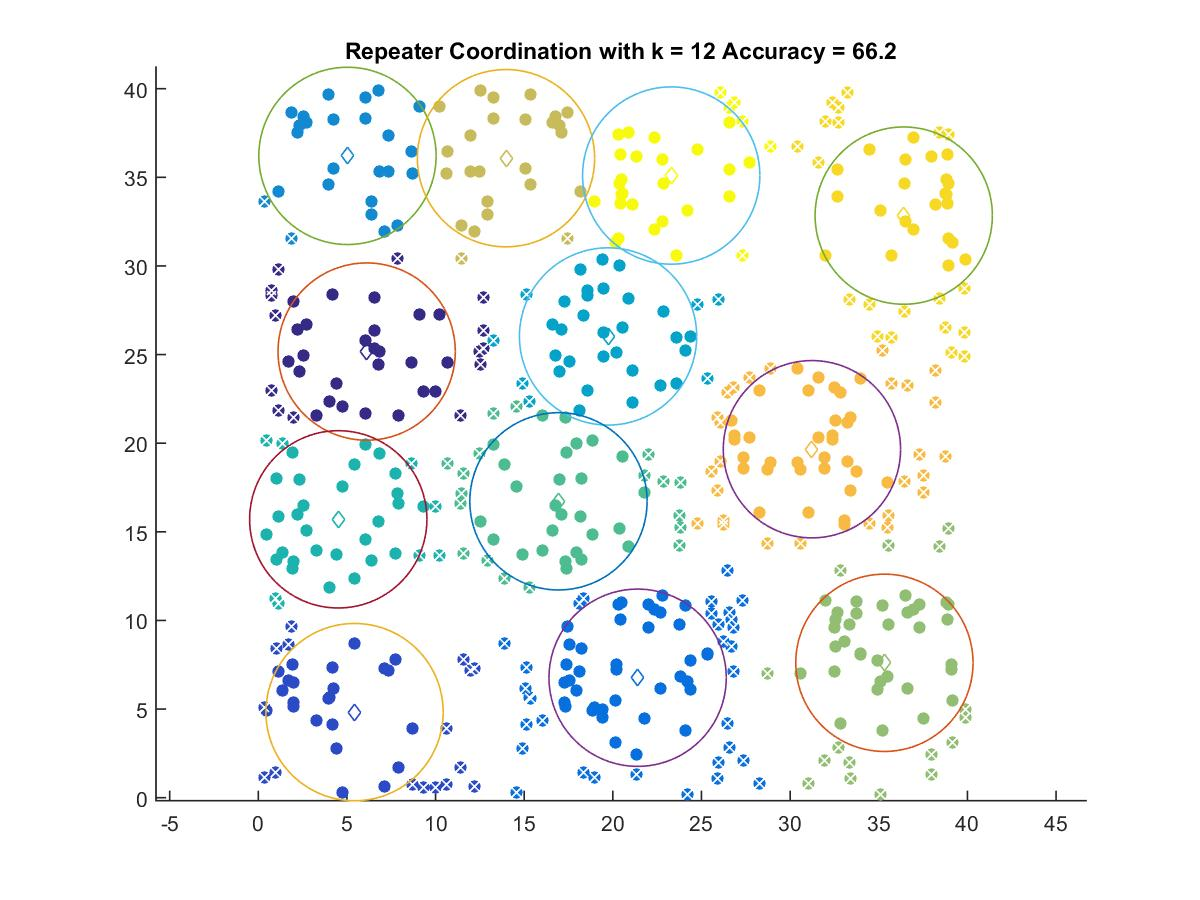

The file beside this chart, header and first rows:
6.1105, 25.169
5.426, 4.829
21.4, 6.769
5.028, 36.21
19.73, 26.02
4.509, 15.7
16.93, 16.72
35.32, 7.611
13.97, 36.08
31.23, 19.66
36.41, 32.84
23.29, 35.1
